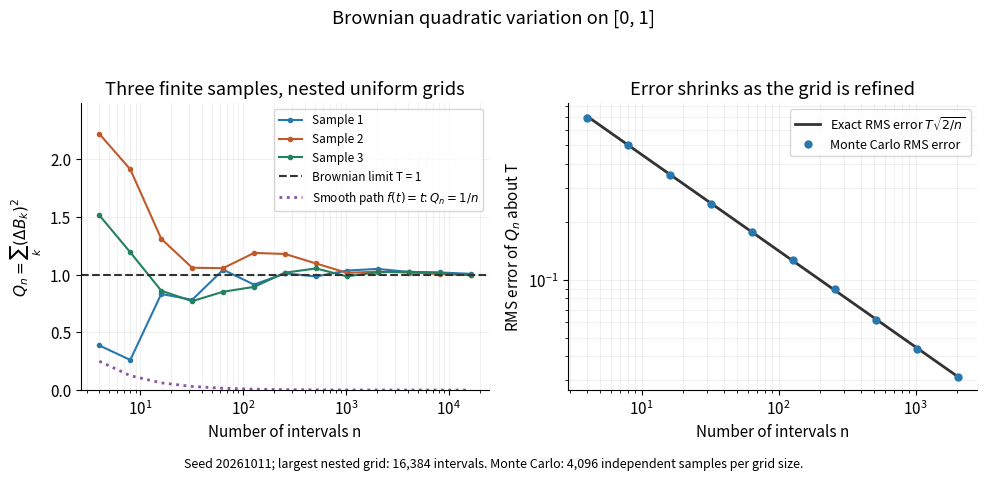

Python code for this plot:
"""Generate brownian-quadratic-variation.png in the caller's working directory.

Tested with Python 3.14.4, numpy 2.3.5, matplotlib 3.10.7.
Nested partitions reuse finite Gaussian samples; Monte Carlo uses fresh grids.
Run from _media: MPLCONFIGDIR=/tmp/brownian-mpl python3 ../brownian-quadratic-variation.py
"""

from math import sqrt
from pathlib import Path

import matplotlib

matplotlib.use("Agg")
import matplotlib.pyplot as plt
import numpy as np


def main():
    seed, horizon, finest = 20261011, 1.0, 16384
    rng = np.random.default_rng(seed)
    increments = rng.normal(0.0, sqrt(horizon / finest), size=(3, finest))
    paths = np.column_stack((np.zeros(3), np.cumsum(increments, axis=1)))
    sizes = 2 ** np.arange(2, 15)
    qv = np.empty((3, len(sizes)))
    for j, n in enumerate(sizes):
        coarse_increments = np.diff(paths[:, ::finest // int(n)], axis=1)
        qv[:, j] = np.sum(coarse_increments ** 2, axis=1)
        assert np.allclose(coarse_increments,
                           increments.reshape(3, int(n), -1).sum(axis=2))
    smooth_qv = horizon ** 2 / sizes  # f(t)=t, computed on the same partitions

    trials = 4096
    mc_sizes = 2 ** np.arange(2, 12)
    empirical_rmse = []
    for n in mc_sizes:
        samples = rng.normal(0.0, sqrt(horizon / n), size=(trials, int(n)))
        sums = np.sum(samples ** 2, axis=1)
        empirical_rmse.append(sqrt(np.mean((sums - horizon) ** 2)))
        # Broad Monte Carlo checks; exact formulas are printed separately.
        assert abs(sums.mean() - horizon) < 6 * horizon * sqrt(2 / (n * trials))
        ratio = sums.var(ddof=1) / (2 * horizon ** 2 / n)
        assert 0.85 < ratio < 1.15
    empirical_rmse = np.asarray(empirical_rmse)
    theoretical_rmse = horizon * np.sqrt(2 / mc_sizes)
    assert np.all(np.abs(empirical_rmse / theoretical_rmse - 1) < 0.08)

    plt.rcParams.update({"font.size": 11, "axes.spines.top": False,
                         "axes.spines.right": False})
    fig, axes = plt.subplots(1, 2, figsize=(10, 4.8), dpi=120,
                             facecolor="white")
    for i, color in enumerate(["#2878ad", "#c05a2a", "#24805e"]):
        axes[0].plot(sizes, qv[i], "o-", color=color, markersize=3,
                     label=f"Sample {i+1}")
    axes[0].axhline(horizon, color="#333333", ls="--", label="Brownian limit T = 1")
    axes[0].plot(sizes, smooth_qv, ":", color="#8655a4", lw=2,
                 label=r"Smooth path $f(t)=t$: $Q_n=1/n$")
    axes[0].set(xscale="log", xlabel="Number of intervals n",
                ylabel=r"$Q_n=\sum_k (\Delta B_k)^2$",
                title="Three finite samples, nested uniform grids", ylim=(0, max(1.5, qv.max()*1.12)))
    axes[0].legend(fontsize=8.5, loc="upper right")
    axes[1].loglog(mc_sizes, theoretical_rmse, color="#333333", lw=2,
                   label=r"Exact RMS error $T\sqrt{2/n}$")
    axes[1].loglog(mc_sizes, empirical_rmse, "o", color="#2878ad", markersize=5,
                   label="Monte Carlo RMS error")
    axes[1].set(xlabel="Number of intervals n", ylabel=r"RMS error of $Q_n$ about T",
                title="Error shrinks as the grid is refined")
    axes[1].legend(fontsize=9)
    for ax in axes:
        ax.set_facecolor("white")
        ax.grid(alpha=0.17, which="both")
    fig.suptitle("Brownian quadratic variation on [0, 1]")
    fig.text(0.5, 0.025,
             f"Seed {seed}; largest nested grid: 16,384 intervals. "
             f"Monte Carlo: {trials:,} independent samples per grid size.",
             ha="center", fontsize=9)
    fig.tight_layout(rect=(0, 0.055, 1, 0.94))
    fig.savefig(Path.cwd() / "brownian-quadratic-variation.png", facecolor="white",
                transparent=False)
    plt.close(fig)
    print("Finite nested-grid Q_n values at n=16384:", qv[:, -1])
    print("Largest relative Monte Carlo RMS error:",
          float(np.max(np.abs(empirical_rmse / theoretical_rmse - 1))))
    for t, n in [(1.0, 100), (2.0, 100)]:
        variance = 2 * t ** 2 / n
        print(f"T={t:g}, n={n}: E Q_n={t:g}, Var Q_n={variance:g}, "
              f"RMS error={sqrt(variance):.10f}")
    assert 2 * 2.0 ** 2 / 100 == 0.08


if __name__ == "__main__":
    main()
